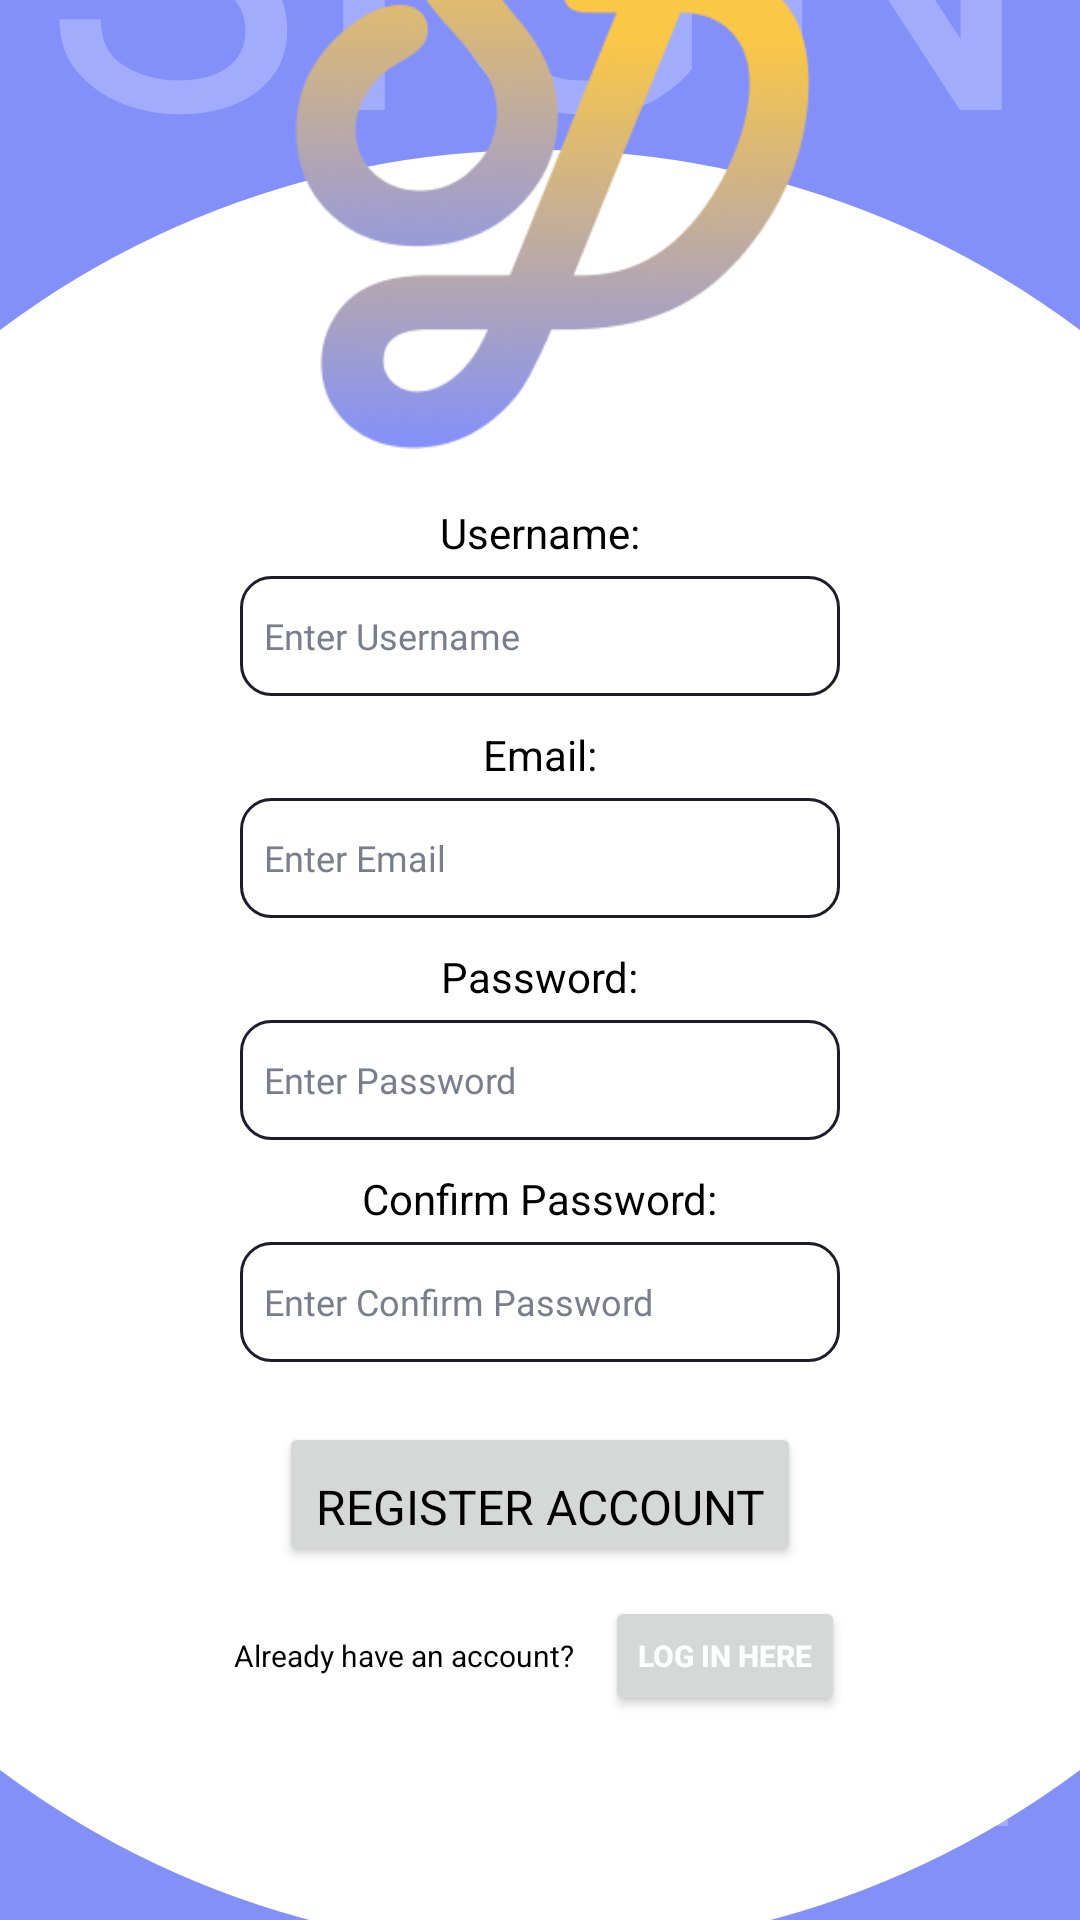

Layout XML and referenced resources for this Android screen:
<!-- AndroidManifest.xml: application theme Theme.Showdown -->
<!-- res/layout/signup.xml -->
<?xml version="1.0" encoding="utf-8"?>
<FrameLayout xmlns:android="http://schemas.android.com/apk/res/android"
    xmlns:tools="http://schemas.android.com/tools"
    android:layout_width="match_parent"
    android:layout_height="match_parent"
    android:orientation="vertical"
    style="@style/BackgroundLogin">

    <LinearLayout
        style="?android:attr/buttonBarStyle"
        android:layout_width="match_parent"
        android:layout_height="match_parent"
        android:orientation="vertical">

        
        <TextView
            android:id="@+id/background_text"
            android:layout_width="match_parent"
            android:layout_height="wrap_content"
            android:singleLine="false"
            android:layout_marginTop="-100sp"
            android:layout_marginStart="-10sp"
            android:layout_marginEnd="-10sp"
            android:fontFamily="@font/nats_regular"
            android:gravity="center"
            android:includeFontPadding="false"
            android:padding="0sp"
            android:text="@string/signup_bg"
            android:textColor="@color/white_faded"
            android:textSize="147sp" />

        <TextView
            android:layout_width="match_parent"
            android:layout_height="wrap_content"
            android:singleLine="false"
            android:layout_marginTop="-160sp"
            android:layout_marginStart="-10sp"
            android:layout_marginEnd="-10sp"
            android:fontFamily="@font/nats_regular"
            android:gravity="center"
            android:includeFontPadding="false"
            android:padding="0sp"
            android:text="@string/signup_bg"
            android:textColor="@color/white_faded"
            android:textSize="149sp" />

        <TextView
            android:layout_width="match_parent"
            android:layout_height="wrap_content"
            android:fontFamily="@font/nats_regular"
            android:gravity="center"
            android:includeFontPadding="false"
            android:singleLine="false"
            android:layout_marginTop="0sp"
            android:layout_marginStart="-10sp"
            android:layout_marginEnd="-10sp"
            android:padding="0sp"
            android:text="@string/signup_bg"
            android:textColor="@color/white_faded"
            android:textSize="149sp" />
        <TextView
            android:layout_width="match_parent"
            android:layout_height="wrap_content"
            android:fontFamily="@font/nats_regular"
            android:gravity="center"
            android:includeFontPadding="false"
            android:singleLine="false"
            android:layout_marginTop="-170sp"
            android:layout_marginStart="-10sp"
            android:layout_marginEnd="-10sp"
            android:padding="0sp"
            android:text="@string/signup_bg"
            android:textColor="@color/white_faded"
            android:textSize="149sp" />
    </LinearLayout>

    <LinearLayout
        android:layout_width="600dp"
        android:layout_height="600dp"
        android:gravity="center"
        android:layout_gravity="center"
        android:layout_marginTop="30dp"
        android:orientation="vertical"
        style="@style/login_Circle"
        >
        <TextView
            android:layout_width="wrap_content"
            android:layout_height="wrap_content"
            android:layout_marginTop="40sp"
            android:text="@string/username_tag"
            tools:ignore="RtlSymmetry" />
        <EditText
            android:id="@+id/username_input"
            android:layout_width="200sp"
            android:layout_height="40sp"
            android:background="@drawable/edittext_border"
            android:layout_marginTop="5sp"
            android:importantForAutofill="no"
            android:paddingStart="8sp"
            android:hint="@string/username_hint"
            android:textColorHint="@color/gray"
            android:fontFamily="@font/nats_regular"
            android:textColor="@color/black"
            android:textSize="12sp"
            android:inputType="text"
            tools:ignore="RtlSymmetry" />
        <TextView
            android:layout_width="wrap_content"
            android:layout_height="wrap_content"
            android:layout_marginTop="10sp"
            android:text="@string/email_tag"
            tools:ignore="RtlSymmetry" />
        <EditText
            android:id="@+id/email_input"
            android:layout_width="200sp"
            android:layout_height="40sp"
            android:background="@drawable/edittext_border"
            android:layout_marginTop="5sp"
            android:importantForAutofill="no"
            android:paddingStart="8sp"
            android:hint="@string/email_hint"
            android:textColorHint="@color/gray"
            android:fontFamily="@font/nats_regular"
            android:textColor="@color/black"
            android:textSize="12sp"
            android:inputType="text"
            tools:ignore="RtlSymmetry" />
        <TextView
            android:layout_width="wrap_content"
            android:layout_height="wrap_content"
            android:layout_marginTop="10sp"
            android:text="@string/password_tag"
            tools:ignore="RtlSymmetry" />
        <EditText
            android:id="@+id/password_input"
            android:layout_width="200sp"
            android:layout_height="40sp"
            android:background="@drawable/edittext_border"
            android:layout_marginTop="5sp"
            android:importantForAutofill="no"
            android:paddingStart="8sp"
            android:hint="@string/password_hint"
            android:textColorHint="@color/gray"
            android:fontFamily="@font/nats_regular"
            android:textColor="@color/black"
            android:textSize="12sp"
            android:inputType="textPassword"
            tools:ignore="RtlSymmetry"/>
        <TextView
            android:layout_width="wrap_content"
            android:layout_height="wrap_content"
            android:layout_marginTop="10sp"
            android:text="@string/cfm_password_tag"
            tools:ignore="RtlSymmetry" />
        <EditText
            android:id="@+id/confirm_password_input"
            android:layout_width="200sp"
            android:layout_height="40sp"
            android:background="@drawable/edittext_border"
            android:layout_marginTop="5sp"
            android:importantForAutofill="no"
            android:paddingStart="8sp"
            android:hint="@string/cfm_password_hint"
            android:textColorHint="@color/gray"
            android:fontFamily="@font/nats_regular"
            android:textColor="@color/black"
            android:textSize="12sp"
            android:inputType="textPassword"
            tools:ignore="RtlSymmetry" />

        <Button
            android:id="@+id/signup_bttn"
            android:layout_width="wrap_content"
            android:layout_height="wrap_content"
            android:layout_marginTop="20sp"
            android:fontFamily="@font/nats_regular"
            android:gravity="center"
            android:includeFontPadding="false"
            android:paddingTop="-10dp"
            android:paddingBottom="0dp"
            android:text="@string/register_btn"
            android:textSize="16sp" />

        <LinearLayout
            android:layout_width="wrap_content"
            android:layout_height="wrap_content"
            android:layout_marginTop="10sp"
            android:gravity="center"
            android:orientation="horizontal">

            <TextView
                android:id="@+id/new_here_text"
                android:layout_width="wrap_content"
                android:layout_height="wrap_content"
                android:text="@string/have_acc"
                android:textSize="10sp"
                tools:ignore="SmallSp" />

            <Button
                android:id="@+id/visit_login_bttn"
                android:layout_width="80dp"
                android:layout_height="40dp"
                android:text="@string/ask_login_tag"
                android:textSize="10sp"
                android:textColor="@android:color/white"
                android:textStyle="bold"
                android:padding="0dp"
                android:layout_marginStart="10dp"
                tools:ignore="SmallSp" />

        </LinearLayout>
    </LinearLayout>
    <ImageView
        android:layout_width="180dp"
        android:layout_height="250dp"
        android:src="@drawable/showdownlogo"
        android:layout_marginTop="-290dp"
        android:layout_gravity="center"
        />
</FrameLayout>
<!-- resources referenced by this layout -->
<resources>
  <color name="black">#FF000000</color>
  <color name="gray">#797E8E</color>
  <color name="white_faded">#40FFFFFF</color>
  <!-- drawable edittext_border (drawable) -->
  <?xml version="1.0" encoding="utf-8"?>
  <selector xmlns:android="http://schemas.android.com/apk/res/android">
      <item>
          <shape android:shape="rectangle">
              <solid android:color="@color/white"/>
              <stroke
                  android:width="1sp"
                  android:color="@color/dark_blue"/>
              <corners android:radius="10sp"/>
          </shape>
  
      </item>
  </selector>
  <!-- drawable showdownlogo: png bitmap (drawable, 54181 bytes) -->
  <string name="ask_login_tag"> Log In Here</string>
  <string name="cfm_password_hint">Enter Confirm Password</string>
  <string name="cfm_password_tag">Confirm Password:</string>
  <string name="email_hint">Enter Email</string>
  <string name="email_tag">Email:</string>
  <string name="have_acc">Already have an account? </string>
  <string name="password_hint">Enter Password</string>
  <string name="password_tag">Password:</string>
  <string name="register_btn">Register Account</string>
  <string name="signup_bg">SIGNUP</string>
  <string name="username_hint">Enter Username</string>
  <string name="username_tag">Username:</string>
  <style name="BackgroundLogin">
          <item name="android:background">@color/secondary_light</item>
      </style>
  <style name="login_Circle">
          <item name="android:background">@drawable/circle</item>
      </style>
  <style name="Theme.Showdown" parent="Base.Theme.Showdown" />
  <color name="white">#FFFFFFFF</color>
  <color name="dark_blue">#1D1C2D</color>
  <color name="secondary_light">#8390FA</color>
  <!-- drawable circle (drawable) -->
  <?xml version="1.0" encoding="utf-8"?>
  <selector xmlns:android="http://schemas.android.com/apk/res/android">
      <item>
          <shape android:shape="oval">
              <solid android:color="@color/white"/>
              <size android:width="350sp" android:height="350sp"/>
          </shape>
      </item>
  </selector>
  <style name="Base.Theme.Showdown" parent="Theme.Material3.DayNight.NoActionBar">
          
          --&gt;
          <item name="android:textColor">@color/black</item>
      </style>
</resources>
